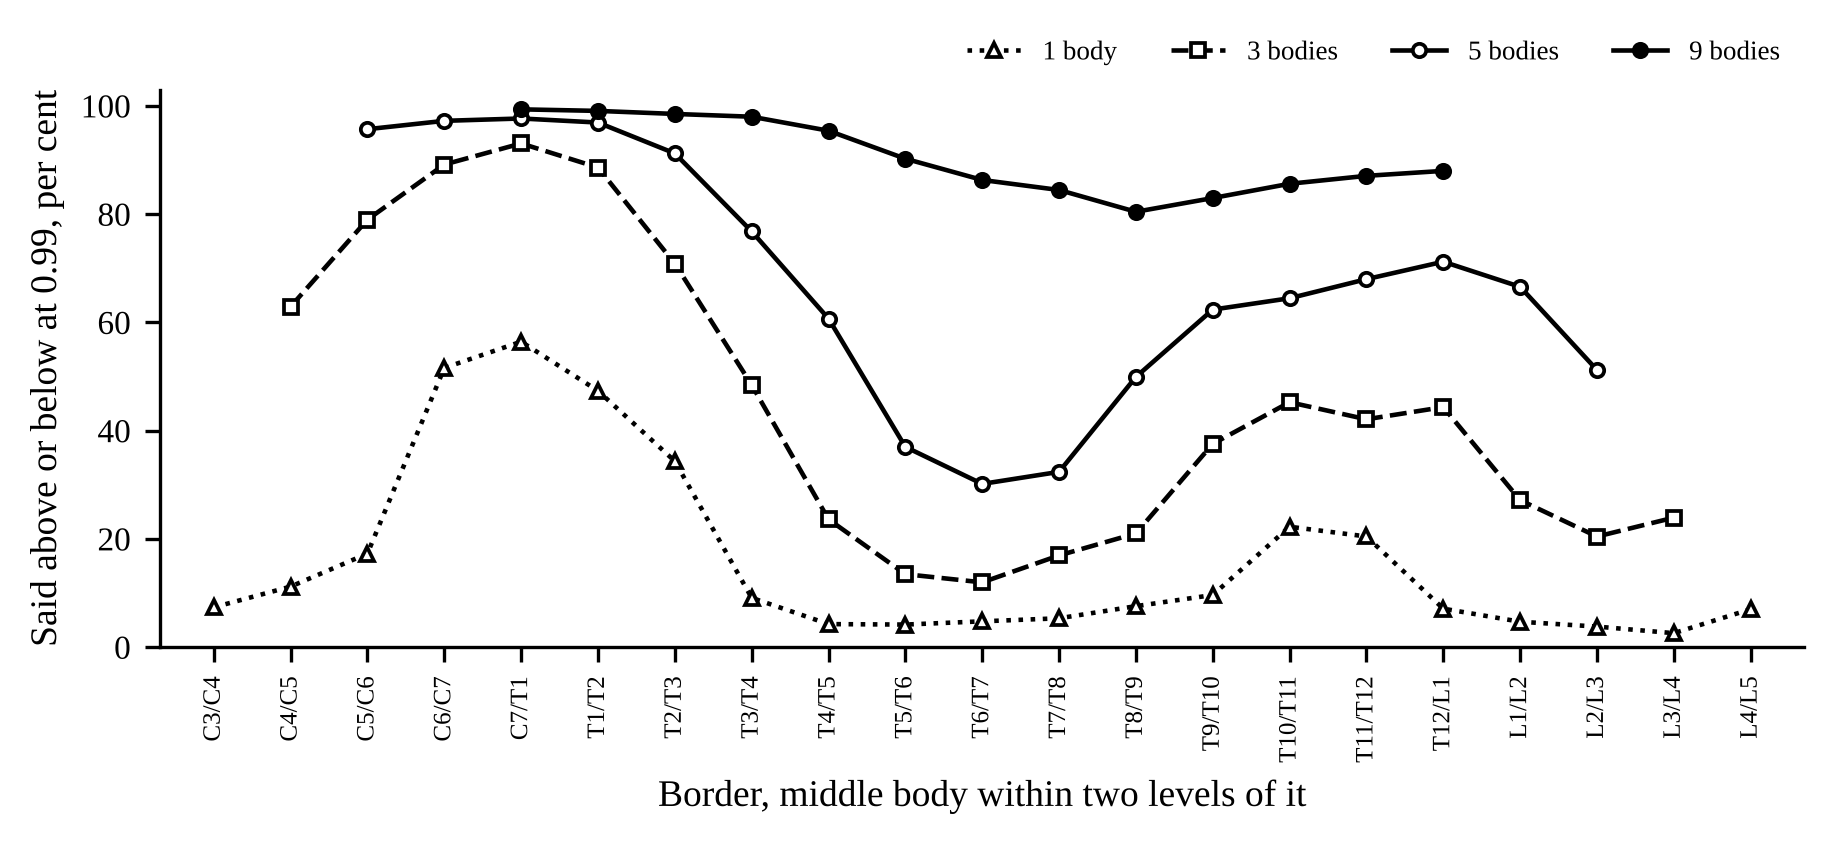

The data file committed next to this chart (first rows):
bodies, border, decided_within_two, n_decided_within_two, errors_within_two, precision_within_two, decided, n_decided, errors, precision
1, C3/C4, 0.0735, 441, 2, 0.9955, 0.8383, 36886, 2, 0.9999
1, C4/C5, 0.1118, 894, 7, 0.9922, 0.8169, 35942, 7, 0.9998
1, C5/C6, 0.1727, 1382, 9, 0.9935, 0.8097, 35625, 9, 0.9997
1, C6/C7, 0.5158, 4126, 16, 0.9961, 0.8672, 38158, 17, 0.9996
1, C7/T1, 0.5643, 4514, 7, 0.9984, 0.9055, 39843, 8, 0.9998
1, T1/T2, 0.4735, 3788, 8, 0.9979, 0.8799, 38715, 8, 0.9998
1, T2/T3, 0.3435, 2748, 15, 0.9945, 0.8392, 36925, 15, 0.9996
1, T3/T4, 0.091, 728, 11, 0.9849, 0.7202, 31687, 12, 0.9996
1, T4/T5, 0.0425, 340, 16, 0.9529, 0.6833, 30064, 16, 0.9995
1, T5/T6, 0.04163, 333, 22, 0.9339, 0.6729, 29609, 23, 0.9992
1, T6/T7, 0.04763, 381, 12, 0.9685, 0.6726, 29594, 16, 0.9995
1, T7/T8, 0.05325, 426, 13, 0.9695, 0.6736, 29640, 14, 0.9995
1, T8/T9, 0.07562, 605, 9, 0.9851, 0.6865, 30204, 11, 0.9996
1, T9/T10, 0.09625, 770, 21, 0.9727, 0.7037, 30963, 22, 0.9993
1, T10/T11, 0.2224, 1779, 19, 0.9893, 0.762, 33529, 22, 0.9993
1, T11/T12, 0.2044, 1635, 14, 0.9914, 0.7474, 32886, 17, 0.9995
1, T12/L1, 0.071, 568, 12, 0.9789, 0.7033, 30943, 13, 0.9996
1, L1/L2, 0.04688, 375, 8, 0.9787, 0.6999, 30797, 9, 0.9997
1, L2/L3, 0.03787, 303, 6, 0.9802, 0.7064, 31083, 6, 0.9998
1, L3/L4, 0.02575, 206, 7, 0.966, 0.7298, 32112, 7, 0.9998
1, L4/L5, 0.07, 420, 10, 0.9762, 0.7682, 33799, 10, 0.9997
3, C4/C5, 0.629, 3774, 5, 0.9987, 0.9437, 37748, 5, 0.9999
3, C5/C6, 0.7897, 6318, 7, 0.9989, 0.9579, 38316, 7, 0.9998
3, C6/C7, 0.8915, 7132, 2, 0.9997, 0.9774, 39097, 2, 0.9999
3, C7/T1, 0.9305, 7444, 1, 0.9999, 0.9858, 39433, 1, 1
3, T1/T2, 0.886, 7088, 8, 0.9989, 0.9762, 39050, 9, 0.9998
3, T2/T3, 0.7085, 5668, 6, 0.9989, 0.9372, 37488, 6, 0.9998
3, T3/T4, 0.4844, 3875, 10, 0.9974, 0.8817, 35266, 10, 0.9997
3, T4/T5, 0.2361, 1889, 18, 0.9905, 0.7963, 31853, 18, 0.9994
3, T5/T6, 0.1348, 1078, 18, 0.9833, 0.7573, 30294, 18, 0.9994
3, T6/T7, 0.1196, 957, 15, 0.9843, 0.748, 29920, 16, 0.9995
3, T7/T8, 0.1694, 1355, 15, 0.9889, 0.7619, 30477, 16, 0.9995
3, T8/T9, 0.21, 1680, 10, 0.994, 0.7768, 31072, 13, 0.9996
3, T9/T10, 0.3755, 3004, 10, 0.9967, 0.8282, 33128, 12, 0.9996
3, T10/T11, 0.4524, 3619, 10, 0.9972, 0.8519, 34076, 14, 0.9996
3, T11/T12, 0.4209, 3367, 11, 0.9967, 0.8495, 33978, 12, 0.9996
3, T12/L1, 0.4434, 3547, 16, 0.9955, 0.8453, 33812, 17, 0.9995
3, L1/L2, 0.2715, 2172, 8, 0.9963, 0.8153, 32611, 9, 0.9997
3, L2/L3, 0.2042, 1634, 6, 0.9963, 0.8208, 32831, 6, 0.9998
3, L3/L4, 0.2392, 1435, 6, 0.9958, 0.8599, 34394, 6, 0.9998
5, C5/C6, 0.9568, 5741, 1, 0.9998, 0.9928, 35741, 1, 1
5, C6/C7, 0.9722, 7778, 1, 0.9999, 0.9938, 35778, 1, 1
5, C7/T1, 0.9766, 7813, 2, 0.9997, 0.9948, 35813, 2, 0.9999
5, T1/T2, 0.9691, 7753, 2, 0.9997, 0.9931, 35751, 2, 0.9999
5, T2/T3, 0.9121, 7297, 5, 0.9993, 0.9797, 35270, 5, 0.9999
5, T3/T4, 0.768, 6144, 10, 0.9984, 0.9463, 34068, 10, 0.9997
5, T4/T5, 0.6069, 4855, 6, 0.9988, 0.9051, 32584, 7, 0.9998
5, T5/T6, 0.3699, 2959, 13, 0.9956, 0.8368, 30125, 13, 0.9996
5, T6/T7, 0.3015, 2412, 16, 0.9934, 0.8187, 29475, 16, 0.9995
5, T7/T8, 0.3237, 2590, 7, 0.9973, 0.8195, 29502, 7, 0.9998
5, T8/T9, 0.4991, 3993, 7, 0.9982, 0.8638, 31098, 8, 0.9997
5, T9/T10, 0.6235, 4988, 6, 0.9988, 0.8978, 32319, 7, 0.9998
5, T10/T11, 0.6445, 5156, 9, 0.9983, 0.9058, 32609, 9, 0.9997
5, T11/T12, 0.6797, 5438, 5, 0.9991, 0.9158, 32970, 5, 0.9998
5, T12/L1, 0.712, 5696, 9, 0.9984, 0.9263, 33347, 9, 0.9997
5, L1/L2, 0.6656, 5325, 5, 0.9991, 0.9214, 33169, 5, 0.9998
5, L2/L3, 0.512, 3072, 5, 0.9984, 0.9152, 32948, 5, 0.9998
9, C7/T1, 0.9935, 5961, 0, 1, 0.9986, 27961, 0, 1
9, T1/T2, 0.9906, 7925, 0, 1, 0.9973, 27925, 0, 1
9, T2/T3, 0.985, 7880, 1, 0.9999, 0.9957, 27880, 1, 1
... 10 more rows
